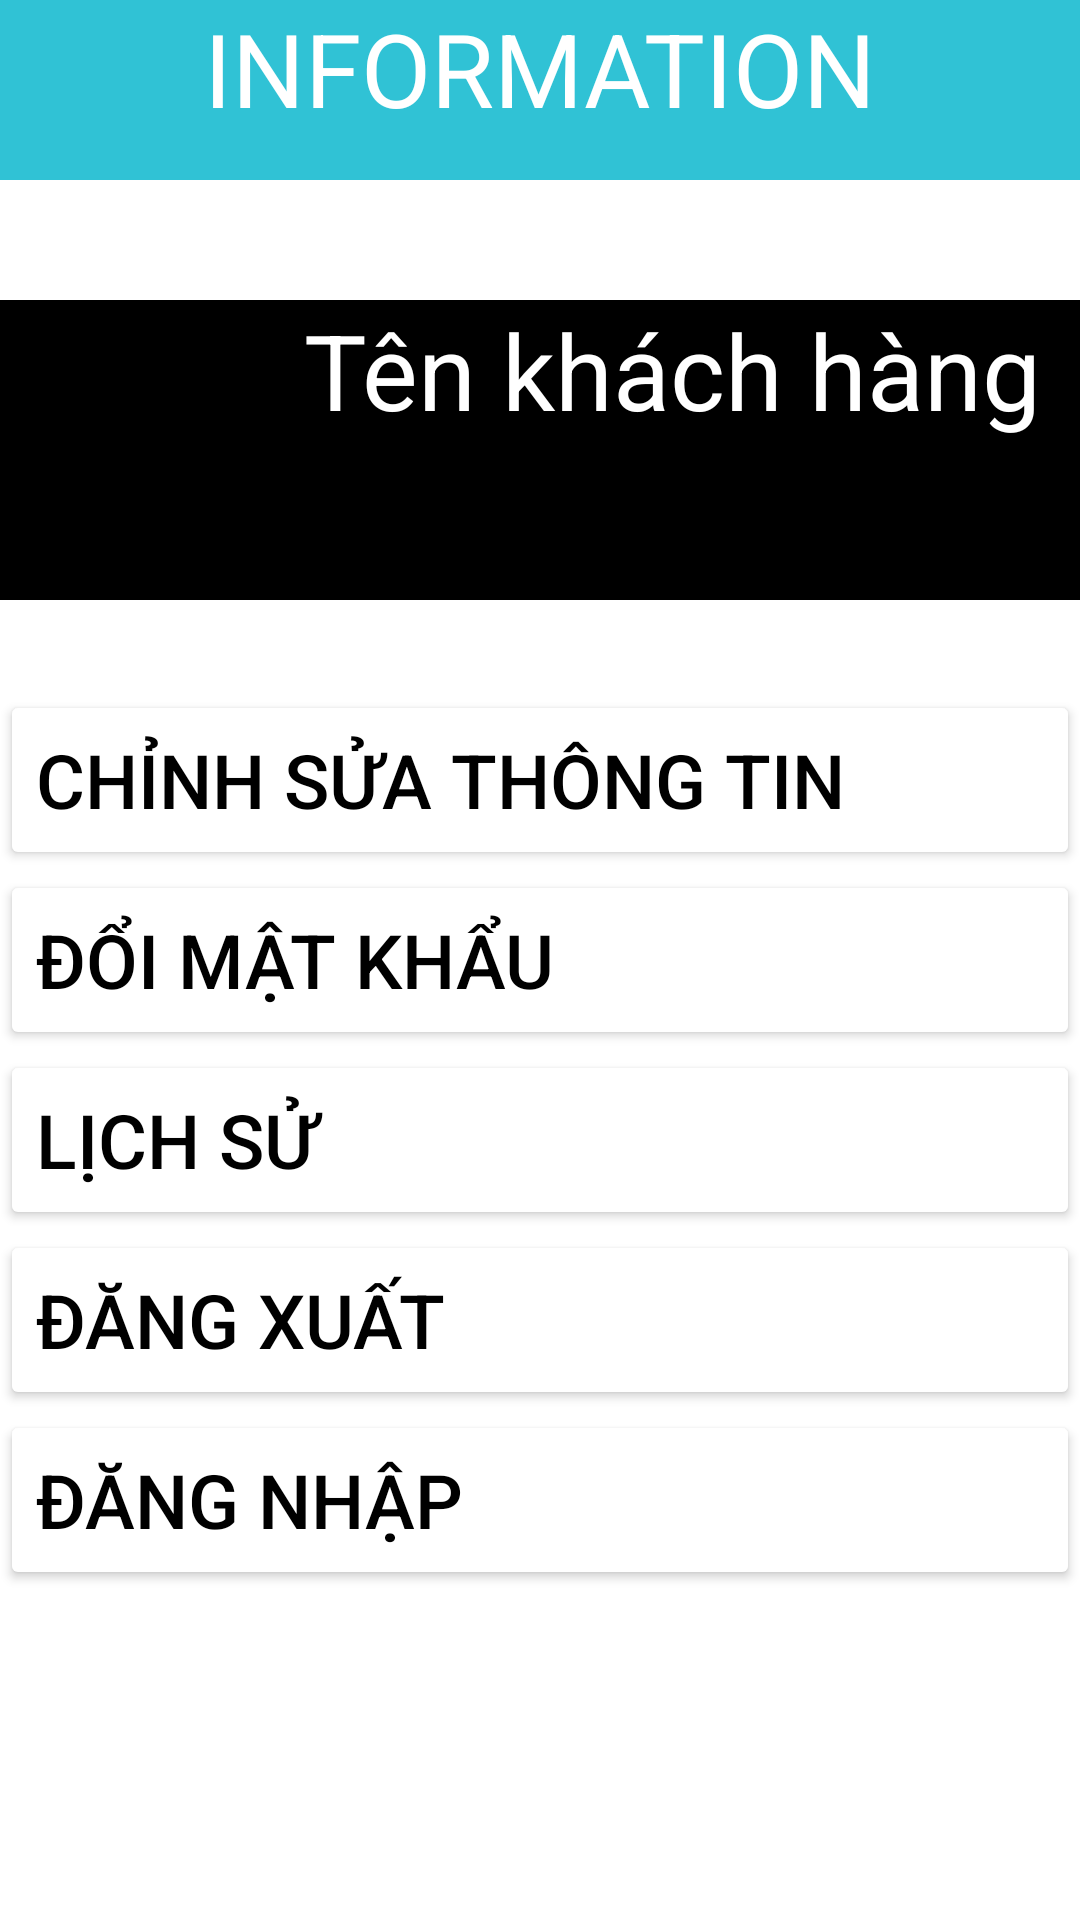

Layout XML and referenced resources for this Android screen:
<!-- AndroidManifest.xml: application theme Theme.FinalProjectNavBar -->
<!-- res/layout/fragment_user.xml -->
<?xml version="1.0" encoding="utf-8"?>
<androidx.constraintlayout.widget.ConstraintLayout xmlns:android="http://schemas.android.com/apk/res/android"
    xmlns:app="http://schemas.android.com/apk/res-auto"
    xmlns:tools="http://schemas.android.com/tools"
    android:layout_width="match_parent"
    android:layout_height="match_parent">

    <LinearLayout
        android:id="@+id/linearLayout"
        android:background="#30C2D5"
        android:layout_width="match_parent"
        android:layout_height="60dp"
        tools:ignore="MissingConstraints">

        <TextView
            android:id="@+id/textView5"
            android:layout_width="match_parent"
            android:layout_height="match_parent"
            android:text="INFORMATION"
            android:textAlignment="center"
            android:textSize="34sp"
            android:textColor="@color/white"/>

    </LinearLayout>

    <LinearLayout
        android:id="@+id/linearLayout2"
        android:background="@color/black"
        android:orientation="horizontal"
        android:weightSum="10"
        app:layout_constraintTop_toBottomOf="@+id/linearLayout"
        android:layout_marginTop="40dp"
        android:layout_width="match_parent"
        android:layout_height="100dp">

        <ImageView
            android:id="@+id/imageAvata"
            android:layout_width="100dp"
            android:layout_height="wrap_content"
            android:layout_weight="1"
            app:srcCompat="@drawable/login2" />

        <TextView
            android:id="@+id/textName"
            android:layout_width="wrap_content"
            android:layout_height="match_parent"
            android:layout_weight="9"
            android:text="Tên khách hàng"
            android:textAlignment="textStart"
            android:textSize="35dp"
            android:textColor="@color/white"/>

    </LinearLayout>

    <LinearLayout
        android:id="@+id/linearLayout3"
        app:layout_constraintTop_toBottomOf="@+id/linearLayout2"
        android:layout_marginTop="30dp"
        android:layout_width="match_parent"
        android:layout_height="500dp"
        android:orientation="vertical">


        <Button
            android:id="@+id/textViewinfo"
            android:layout_width="match_parent"
            android:layout_height="60dp"
            android:backgroundTint="@color/white"
            android:text="Chỉnh sửa thông tin"
            android:textAlignment="textStart"
            android:textColor="@color/black"
            android:textSize="25sp" />

        <Button
            android:id="@+id/textViewDoiMK"
            android:layout_width="match_parent"
            android:layout_height="60dp"
            android:backgroundTint="@color/white"
            android:text="Đổi mật khẩu"
            android:textAlignment="textStart"
            android:textColor="@color/black"
            android:textSize="25dp" />


        <Button
            android:id="@+id/textViewLs"
            android:layout_width="match_parent"
            android:layout_height="60dp"
            android:backgroundTint="@color/white"
            android:text="Lịch sử"
            android:textAlignment="textStart"
            android:textColor="@color/black"
            android:textSize="25dp" />

        <Button
            android:id="@+id/buttonDangXuat"
            android:layout_width="match_parent"
            android:layout_height="60dp"
            android:backgroundTint="@color/white"
            android:text="Đăng xuất"
            android:textAlignment="textStart"
            android:textColor="@color/black"
            android:textSize="25dp" />

        <Button
            android:id="@+id/buttonDangNhap"
            android:layout_width="match_parent"
            android:layout_height="60dp"
            android:backgroundTint="@color/white"
            android:text="Đăng nhập"
            android:textAlignment="textStart"
            android:textColor="@color/black"
            android:textSize="25dp" />
    </LinearLayout>


</androidx.constraintlayout.widget.ConstraintLayout>
<!-- resources referenced by this layout -->
<resources>
  <color name="black">#FF000000</color>
  <color name="white">#FFFFFFFF</color>
  <style name="Theme.FinalProjectNavBar" parent="Theme.MaterialComponents.DayNight.NoActionBar">
          
          <item name="colorPrimary">@color/blue_500</item>
          <item name="colorPrimaryVariant">@color/blue_700</item>
          <item name="colorOnPrimary">@color/white</item>
          
          <item name="colorSecondary">@color/teal_200</item>
          <item name="colorSecondaryVariant">@color/teal_700</item>
          <item name="colorOnSecondary">@color/black</item>
          
          <item name="android:statusBarColor" tools:targetApi="l">?attr/colorPrimaryVariant</item>
          
      </style>
  <color name="blue_500">#2196F3</color>
  <color name="blue_700">#FF3700B3</color>
  <color name="teal_200">#FF03DAC5</color>
  <color name="teal_700">#FF018786</color>
</resources>
